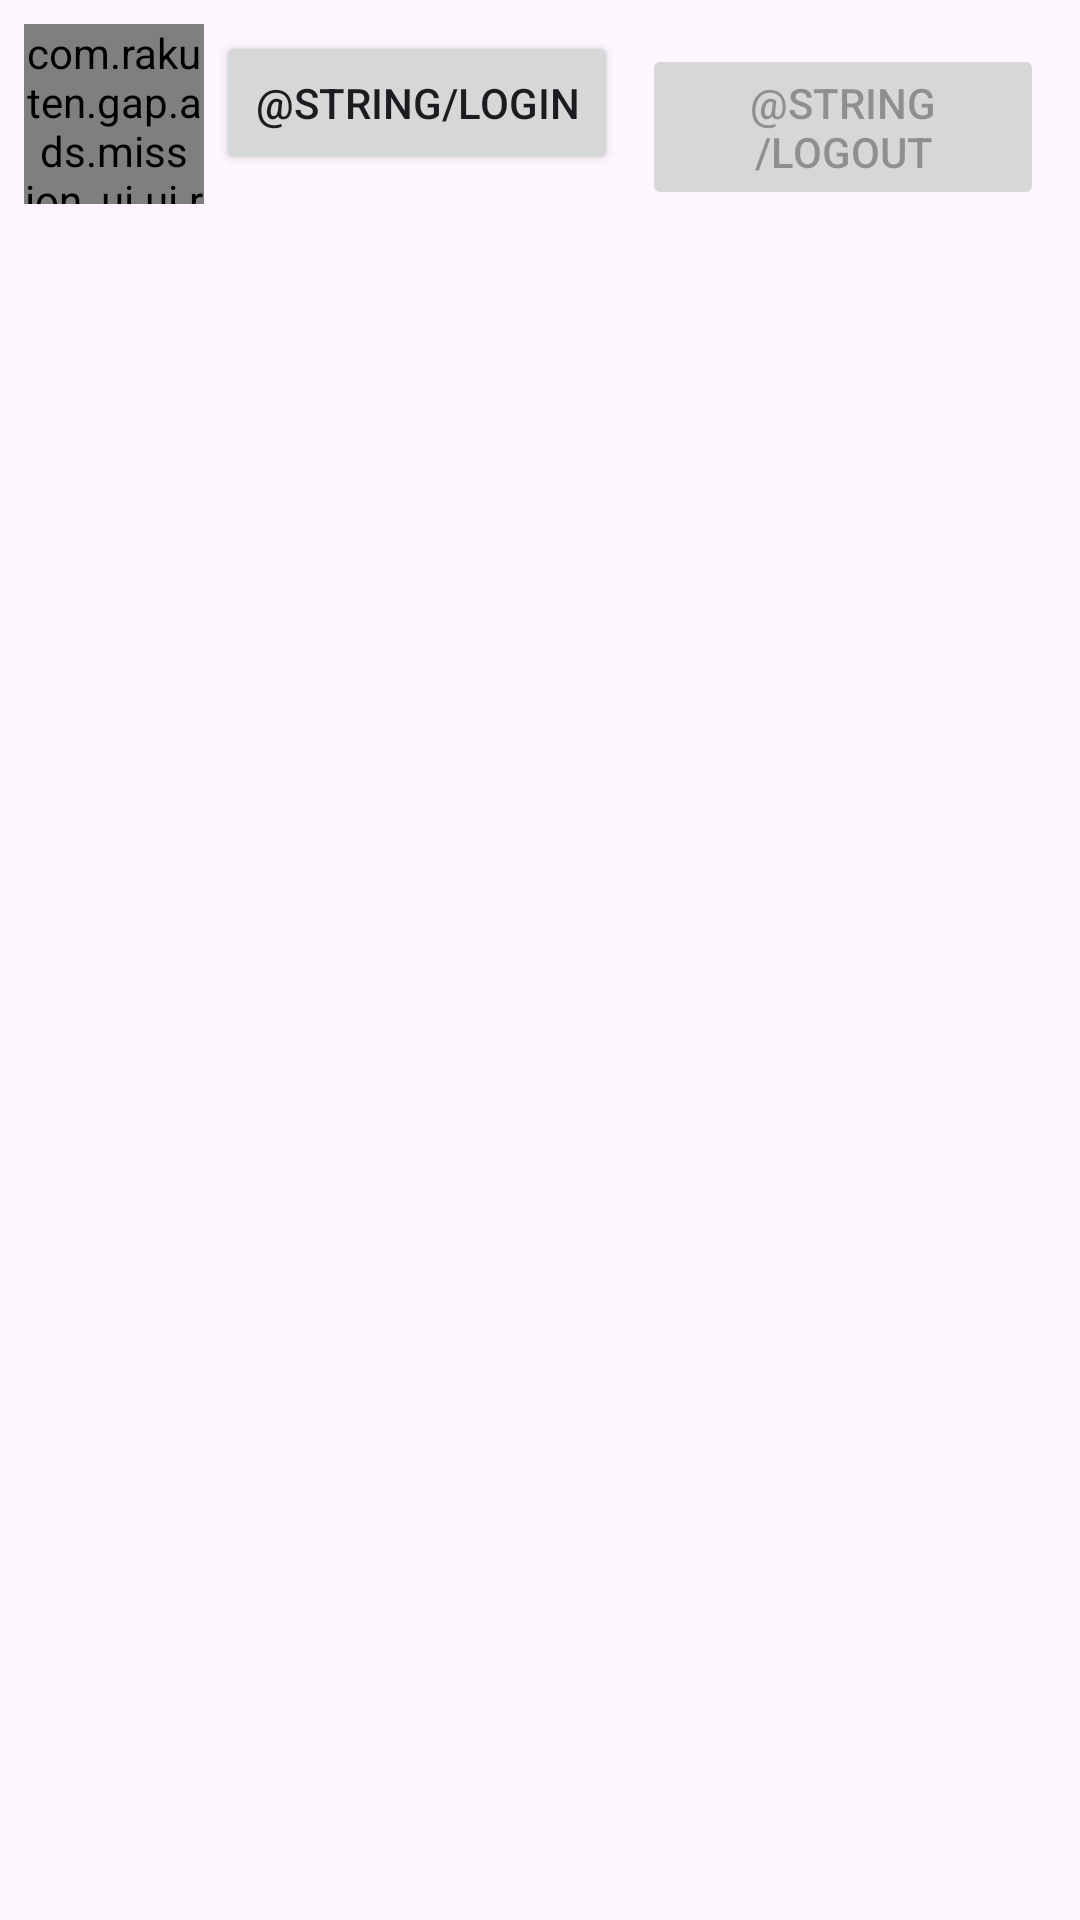

Layout XML and referenced resources for this Android screen:
<!-- AndroidManifest.xml: application theme Theme.DemoApp -->
<!-- res/layout/activity_mission_sdk.xml -->
<?xml version="1.0" encoding="utf-8"?>
<androidx.constraintlayout.widget.ConstraintLayout xmlns:android="http://schemas.android.com/apk/res/android"
    xmlns:app="http://schemas.android.com/apk/res-auto"
    android:layout_width="match_parent"
    android:layout_height="match_parent">

    <LinearLayout
        android:id="@+id/mission_header"
        android:layout_width="match_parent"
        android:layout_height="wrap_content"
        android:gravity="center_vertical"
        android:orientation="horizontal"
        android:padding="8dp"
        app:layout_constraintTop_toTopOf="parent">

        <com.rakuten.gap.ads.mission_ui.ui.reward.RewardButton
            android:id="@+id/mission_reward_button"
            android:layout_width="60dp"
            android:layout_height="60dp"
            app:button_style="dark" />

        <LinearLayout
            android:layout_width="match_parent"
            android:layout_height="wrap_content"
            android:orientation="horizontal"
            android:weightSum="2">

            <Button
                android:id="@+id/mission_login"
                android:layout_width="0dp"
                android:layout_height="wrap_content"
                android:layout_marginHorizontal="4dp"
                android:layout_weight="1"
                android:text="@string/login" />

            <Button
                android:id="@+id/mission_logout"
                android:layout_width="0dp"
                android:layout_height="wrap_content"
                android:layout_marginHorizontal="4dp"
                android:layout_weight="1"
                android:enabled="false"
                android:text="@string/logout" />

        </LinearLayout>

    </LinearLayout>

    <ListView
        android:id="@+id/mission_list"
        android:layout_width="match_parent"
        android:layout_height="0dp"
        app:layout_constraintBottom_toBottomOf="parent"
        app:layout_constraintTop_toBottomOf="@id/mission_header" />

</androidx.constraintlayout.widget.ConstraintLayout>
<!-- resources referenced by this layout -->
<resources>
  <style name="Theme.DemoApp" parent="Base.Theme.DemoApp" />
  <style name="Base.Theme.DemoApp" parent="Theme.Material3.DayNight.NoActionBar">
          
          <item name="colorPrimary">@color/rakuten_red</item>
      </style>
  <color name="rakuten_red">#BF0000</color>
</resources>
